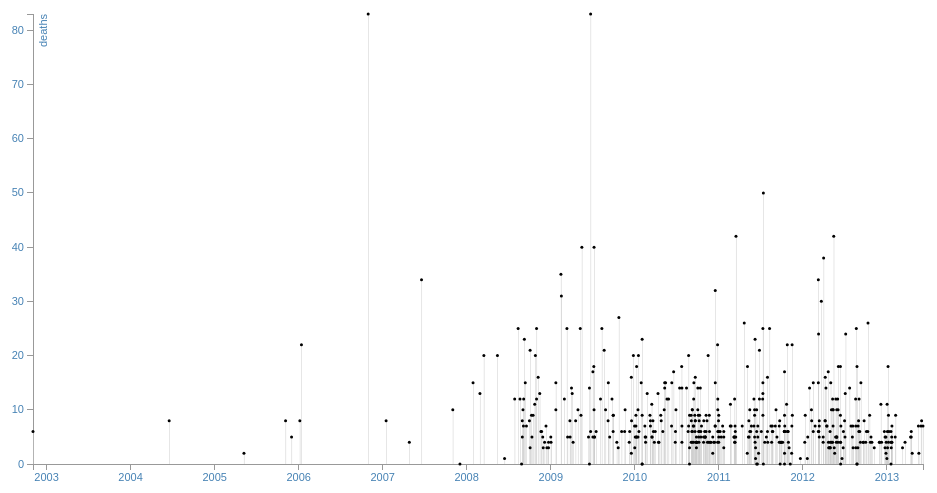
D3 v3 page, settled after 360 driven frames (6 s of simulated time); the page loaded 1 data file(s).



var margin = {top: 20, right: 20, bottom: 30, left: 50},
    width = 960 - margin.left - margin.right,
    height = 500 - margin.top - margin.bottom;

var parseDate = d3.time.format("%Y-%m-%d").parse;

var x = d3.time.scale()
     .range([0, width]);

var y = d3.scale.linear()
    .range([height, 0]);

var xAxis = d3.svg.axis()
    .scale(x)
    .orient("bottom");

var yAxis = d3.svg.axis()
    .scale(y)
    .orient("left");

var line = d3.svg.line()
    .x(function(d) { return x(d.date); })
    .y(function(d) { return y(d.deaths_max); });

var svg = d3.select("body").append("svg")
    .attr("width", width + margin.left + margin.right)
    .attr("height", height + margin.top + margin.bottom)
  .append("g")
    .attr("transform", "translate(" + margin.left + "," + margin.top + ")");

d3.json("data/data_drones.json", function(error, data) {
  	
	data.strike.forEach(function(d) {
	var dateSliced = d.date.slice(0, 10);	
	var dateFormatted=parseDate(dateSliced);
    d.date = dateFormatted;	
	
	var value = d.deaths_max.match(/\d+/g);
	if (value == null) {
	    d.deaths_max=0;
	}

	d.deaths_max = +d.deaths_max;
  });

  x.domain(d3.extent(data.strike, function(d) { return d.date; }));
  //y.domain(d3.extent(data.strike, function(d) { return d.deaths_max; }));
  y.domain([0, d3.max(data.strike, function(d) { return d.deaths_max; })]);
  svg.append("g")
      .attr("class", "x axis")
      .attr("transform", "translate(0," + height + ")")
      .call(xAxis);

  // svg.append("g")
  //       .attr("class", "y axis")
  //       .call(yAxis)
  //     .append("text")
  //       .attr("transform", "rotate(-90)")
  //       .attr("y", 6)
  //       .attr("dy", ".71em")
  //       .style("text-anchor", "end")
  //       .text("Price ($)");

 svg.append("path")
     .datum(data.strike)
     .attr("class", "line")
     .attr("d", line);
   
svg.append("g")
      .attr("class", "y axis")
      .call(yAxis)
    .append("text")
      .attr("transform", "rotate(-90)")
      .attr("y", 6)
      .attr("dy", ".71em")
	  .style("text-anchor", "end")
      .text("deaths");
  
svg.selectAll(".bar")
	.data(data.strike)
    .enter().append("rect")
      .attr("class", "bar")
      .attr("x", function(d) { return x(d.date); })
	  .attr("width", 0.5)
      .attr("y", function(d) { return y(d.deaths_max); })
      .attr("height", function(d) { return height - y(d.deaths_max); });

svg.selectAll(".dot")
      .data(data.strike)
    .enter().append("circle")
      .attr("class", "dot")
      .attr("r", 1.5)
      .attr("cx", function(d) { return x(d.date); })
      .attr("cy", function(d) { return y(d.deaths_max); });	
		


});



### data: data/data_drones.json
{
 "status": "OK",
 "strike": [
  {
   "_id": "51a65578e0932c0e1eb4199f",
   "number": 1,
   "country": "Yemen",
   "date": "2002-11-03T00:00:00.000Z",
   "town": "",
   "location": "Marib Province",
   "deaths": "6",
   "deaths_min": "6",
   "deaths_max": "6",
   "civilians": "0",
   "injuries": "",
   "children": "",
   "tweet_id": "278544689483890688",
   "bureau_id": "YEM001",
   "bij_summary_short": "In the first known US targeted assassina…",
   "bij_link": "http://www.thebureauinvestigates.com/201…",
   "target": "",
   "lat": "15.47",
   "lon": "45.32",
   "articles": [],
   "names": [
    "Qa’id Salim Sinan al-Harithi, Abu Ahmad …"
   ]
  },
  {
   "_id": "51a65578e0932c0e1eb419a0",
   "number": 2,
   "country": "Pakistan",
   "date": "2004-06-17T00:00:00.000Z",
   "town": "Wana",
   "location": "South Waziristan",
   "deaths": "6-8",
   "deaths_min": "6",
   "deaths_max": "8",
   "civilians": "2",
   "injuries": "1",
   "children": "2",
   "tweet_id": "278544750867533824",
   "bureau_id": "B1",
   "bij_summary_short": "First known drone strike in Pakistan kil…",
   "bij_link": "http://www.thebureauinvestigates.com/201…",
   "target": "Nek Mohammed",
   "lat": "32.31",
   "lon": "69.58",
   "articles": [],
   "names": [
    "Nek Mohammad, Fakhar Zaman, Azmat Khan, …"
   ]
  },
  {
   "_id": "51a65578e0932c0e1eb419a1",
   "number": 3,
   "country": "Pakistan",
   "date": "2005-05-08T00:00:00.000Z",
   "town": "Toorikhel",
   "location": "North Waziristan",
   "deaths": "2",
   "deaths_min": "2",
   "deaths_max": "2",
   "civilians": "",
   "injuries": "",
   "children": "",
   "tweet_id": "278544812255367168",
   "bureau_id": "B2",
   "bij_summary_short": "Two killed, including Haitham al-Yemeni …",
   "bij_link": "http://www.thebureauinvestigates.com/201…",
   "target": "Haitham al-Yemeni",
   "lat": "32.99",
   "lon": "70.26",
   "articles": [],
   "names": [
    "Haitham al-Yemeni, Samiullah Khan"
   ]
  },
  {
   "_id": "51a65578e0932c0e1eb419a2",
   "number": 4,
   "country": "Pakistan",
   "date": "2005-11-05T00:00:00.000Z",
   "town": "Mosaki",
   "location": "North Waziristan",
   "deaths": "8",
   "deaths_min": "8",
   "deaths_max": "8",
   "civilians": "3-8",
   "injuries": "1",
   "children": "3",
   "tweet_id": "278544854483628032",
   "bureau_id": "B3",
   "bij_summary_short": "Failed strike against Abu Hamza Rabia (\"…",
   "bij_link": "http://www.thebureauinvestigates.com/201…",
   "target": "Abu Hamza Rabia",
   "lat": "33",
   "lon": "70.34",
   "articles": [],
   "names": [
    ""
   ]
  },
  {
   "_id": "51a65578e0932c0e1eb419a3",
   "number": 5,
   "country": "Pakistan",
   "date": "2005-12-01T00:00:00.000Z",
   "town": "Haisori",
   "location": "North Waziristan",
   "deaths": "5",
   "deaths_min": "5",
   "deaths_max": "5",
   "civilians": "2",
   "injuries": "",
   "children": "2",
   "tweet_id": "278544895789133825",
   "bureau_id": "B4",
   "bij_summary_short": "Syrian Abu Hamza Rabia, the senior al Qa…",
   "bij_link": "http://www.thebureauinvestigates.com/201…",
   "target": "Abu Hamza Rabia",
   "lat": "33.01",
   "lon": "70.04",
   "articles": [],
   "names": [
    "Abu Hamza Rabia, Suleiman al-Moghrabi, A…"
   ]
  },
  {
   "_id": "51a65579e0932c0e1eb419a4",
   "number": 6,
   "country": "Pakistan",
   "date": "2006-01-06T00:00:00.000Z",
   "town": "Saidgai",
   "location": "North Waziristan",
   "deaths": "8",
   "deaths_min": "8",
   "deaths_max": "8",
   "civilians": "3-4",
   "injuries": "9",
   "children": "1",
   "tweet_id": "278544937409200129",
   "bureau_id": "B5",
   "bij_summary_short": "An attack on an unnamed alleged al Qaeda…",
   "bij_link": "http://www.thebureauinvestigates.com/201…",
   "target": "",
   "lat": "33.09",
   "lon": "70.06",
   "articles": [],
   "names": [
    ""
   ]
  },
  {
   "_id": "51a65579e0932c0e1eb419a5",
   "number": 7,
   "country": "Pakistan",
   "date": "2006-01-13T00:00:00.000Z",
   "town": "Damadola",
   "location": "Bajaur Agency",
   "deaths": "13-22",
   "deaths_min": "13",
   "deaths_max": "22",
   "civilians": "10-18",
   "injuries": "",
   "children": "5",
   "tweet_id": "278545016044011520",
   "bureau_id": "B6",
   "bij_summary_short": "A strike targeted a possible militant co…",
   "bij_link": "http://www.thebureauinvestigates.com/201…",
   "target": "Ayman al-Zawahiri; Abu Khabab al-Masri; …",
   "lat": "34.82",
   "lon": "71.5",
   "articles": [],
   "names": [
    ""
   ]
  },
  {
   "_id": "51a65579e0932c0e1eb419a6",
   "number": 8,
   "country": "Pakistan",
   "date": "2006-10-30T00:00:00.000Z",
   "town": "Chenegai",
   "location": "Bajaur Agency",
   "deaths": "81-83",
   "deaths_min": "81",
   "deaths_max": "83",
   "civilians": "80-82",
   "injuries": "3",
   "children": "69",
   "tweet_id": "278545055214612482",
   "bureau_id": "B7",
   "bij_summary_short": "An attack on a madrassa (allegedly a \"Ta…",
   "bij_link": "http://www.thebureauinvestigates.com/201…",
   "target": "Maulvi Liaqat",
   "lat": "34.84",
   "lon": "71.49",
   "articles": [],
   "names": [
    "Maulvi Liaqat, Mohammad Tahir (16), Maul…"
   ]
  },
  "... 474 more items"
 ]
}